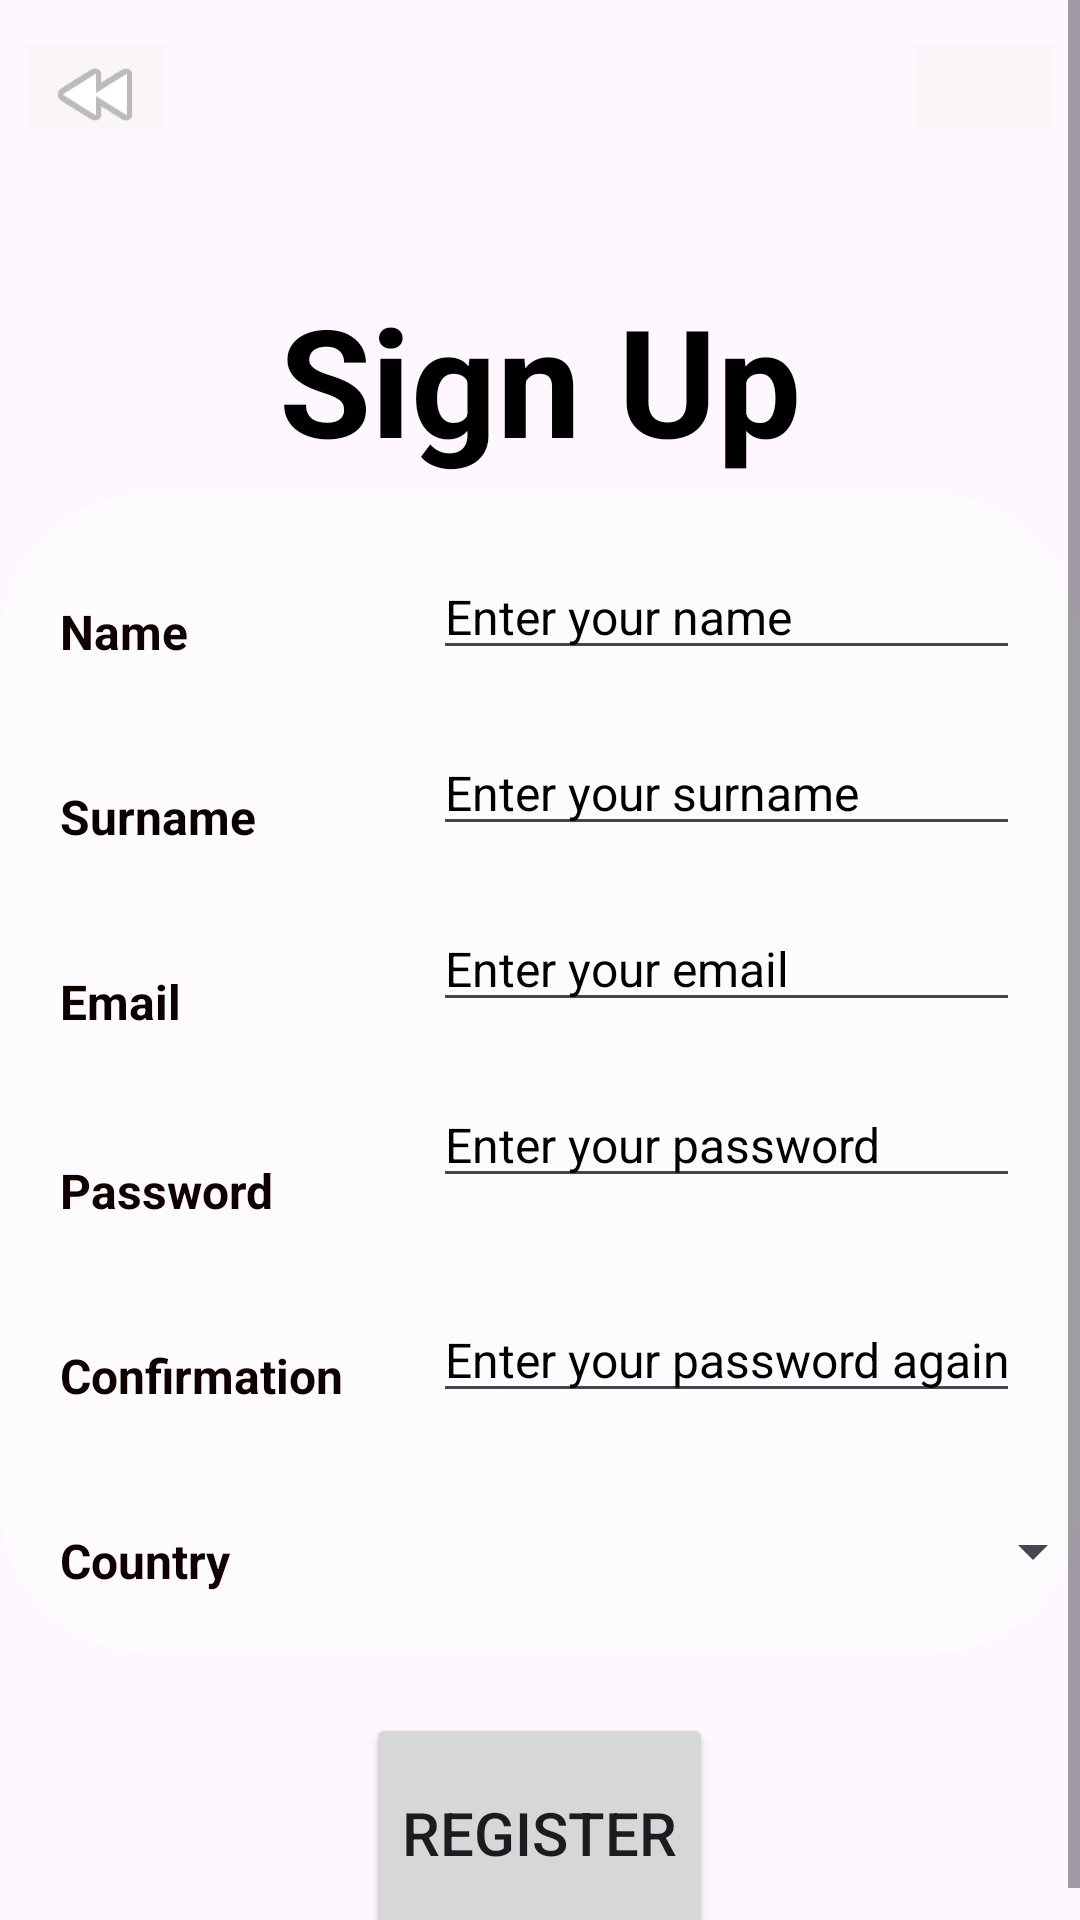

The Android layout XML behind this screen, and the referenced resources:
<!-- AndroidManifest.xml: application theme Theme.EVChargingStationApp -->
<!-- res/layout/activity_signup.xml -->
<?xml version="1.0" encoding="utf-8"?>
<ScrollView
    xmlns:android="http://schemas.android.com/apk/res/android"
    xmlns:app="http://schemas.android.com/apk/res-auto"
    xmlns:tools="http://schemas.android.com/tools"
    android:layout_width="match_parent"
    android:layout_height="match_parent"
    android:background="@drawable/signin">

    <LinearLayout
        android:layout_width="match_parent"
        android:layout_height="match_parent"
        android:orientation="vertical"
        android:gravity="center_horizontal"
        tools:context=".SignUpActivity">

        <LinearLayout
            android:layout_width="match_parent"
            android:layout_height="wrap_content"
            android:orientation="horizontal"
            android:gravity="center">

            <ImageView
                android:id="@+id/buttonBack"
                android:layout_width="46dp"
                android:layout_height="33dp"
                android:layout_marginTop="10dp"
                android:background="#8DF6F4F4"
                app:srcCompat="@android:drawable/ic_media_rew" />

            <ImageView
                android:id="@+id/buttonExit"
                android:layout_width="46dp"
                android:layout_height="33dp"
                android:layout_marginTop="10dp"
                android:layout_marginLeft="250dp"
                android:background="#8DF6F4F4"
                app:srcCompat="@drawable/ic_exit" />

        </LinearLayout>
        <TextView
            android:id="@+id/textSignup"
            android:layout_width="wrap_content"
            android:layout_height="wrap_content"
            android:layout_marginTop="50dp"
            android:textColor="@color/black"
            android:text="@string/sign_up"
            android:textSize="50sp"
            android:textStyle="bold" />


        <LinearLayout
            android:layout_width="wrap_content"
            android:layout_height="wrap_content"
            android:layout_marginTop="5dp"
            android:background="@drawable/custom_signup_text"
            android:orientation="horizontal"
            android:padding="20dp">

            <LinearLayout
                android:layout_width="match_parent"
                android:layout_height="wrap_content"
                android:layout_marginTop="15dp"
                android:orientation="vertical">

                <TextView
                    android:id="@+id/textName"
                    android:layout_width="wrap_content"
                    android:layout_height="wrap_content"
                    android:text="@string/name"
                    android:textColor="#100000"
                    android:textSize="16sp"
                    android:textStyle="bold" />

                <TextView
                    android:id="@+id/textSurname"
                    android:layout_width="wrap_content"
                    android:layout_height="wrap_content"
                    android:layout_marginTop="40dp"
                    android:text="@string/surname"
                    android:textColor="#090000"
                    android:textSize="16sp"
                    android:textStyle="bold" />

                <TextView
                    android:id="@+id/textEmail"
                    android:layout_width="56dp"
                    android:layout_height="23dp"
                    android:layout_marginTop="40dp"
                    android:text="@string/email"
                    android:textColor="#0E0000"
                    android:textSize="16sp"
                    android:textStyle="bold" />

                <TextView
                    android:id="@+id/textPassword"
                    android:layout_width="wrap_content"
                    android:layout_height="wrap_content"
                    android:layout_marginTop="40dp"
                    android:text="@string/password"
                    android:textColor="#100000"
                    android:textSize="16sp"
                    android:textStyle="bold" />

                <TextView
                    android:id="@+id/textPasswordConfir"
                    android:layout_width="wrap_content"
                    android:layout_height="wrap_content"
                    android:layout_marginTop="40dp"
                    android:text="@string/confirmation"
                    android:textColor="#100101"
                    android:textSize="16sp"
                    android:textStyle="bold" />

                <TextView
                    android:id="@+id/textCountry"
                    android:layout_width="wrap_content"
                    android:layout_height="wrap_content"
                    android:layout_marginTop="40dp"
                    android:text="@string/country"
                    android:textColor="#100000"
                    android:textSize="16sp"
                    android:textStyle="bold" />

            </LinearLayout>

            <LinearLayout
                android:layout_width="wrap_content"
                android:layout_height="wrap_content"
                android:layout_marginLeft="30dp"
                android:orientation="vertical">


                <EditText
                    android:id="@+id/editName"
                    android:layout_width="match_parent"
                    android:layout_height="wrap_content"
                    android:hint="@string/enter_your_name"
                    android:inputType="text"
                    android:textColor="#100101"
                    android:textColorHint="@color/black"
                    android:textSize="16sp" />

                <EditText
                    android:id="@+id/editSurname"
                    android:layout_width="match_parent"
                    android:layout_height="wrap_content"
                    android:layout_marginTop="20dp"
                    android:hint="@string/enter_your_surname"
                    android:inputType="text"
                    android:textColor="#130101"
                    android:textColorHint="@color/black"
                    android:textSize="16sp" />

                <EditText
                    android:id="@+id/editEmail"
                    android:layout_width="match_parent"
                    android:layout_height="wrap_content"
                    android:layout_marginTop="20dp"
                    android:hint="@string/enter_your_email"
                    android:inputType="text"
                    android:textColor="#090000"
                    android:textColorHint="@color/black"
                    android:textSize="16sp" />

                <EditText
                    android:id="@+id/editPassword"
                    android:layout_width="match_parent"
                    android:layout_height="wrap_content"
                    android:layout_marginTop="20dp"
                    android:hint="@string/enter_your_password"
                    android:inputType="textPassword"
                    android:textColor="#150101"
                    android:textColorHint="@color/black"
                    android:textSize="16sp" />

                <TextView
                    android:id="@+id/passwordWarning"
                    android:layout_width="wrap_content"
                    android:layout_height="wrap_content"
                    android:text="@string/password_limitation"
                    android:textColor="@android:color/holo_red_light"
                    android:textColorHint="@color/white"
                    android:textSize="13sp"
                    android:textStyle="italic"
                    android:visibility="invisible" />

                <EditText
                    android:id="@+id/editPasswordConfir"
                    android:layout_width="match_parent"
                    android:layout_height="wrap_content"
                    android:hint="@string/password_again"
                    android:inputType="textPassword"
                    android:textColor="#100101"
                    android:textColorHint="@color/black"
                    android:textSize="16sp" />

                <TextView
                    android:id="@+id/passwordConfirWarning"
                    android:layout_width="wrap_content"
                    android:layout_height="wrap_content"
                    android:text="@string/valid_password"
                    android:textColor="@android:color/holo_green_dark"
                    android:textSize="13sp"
                    android:textStyle="italic"
                    android:visibility="invisible" />

                <Spinner
                    android:id="@+id/countrySpinner"
                    android:layout_width="224dp"
                    android:layout_height="25dp"
                    android:layout_marginTop="16dp"
                    android:textSize="16sp" />


            </LinearLayout>


        </LinearLayout>

        <Button
            android:id="@+id/registerButton"
            android:layout_width="wrap_content"
            android:layout_height="80dp"
            android:layout_marginTop="20dp"
            android:text="@string/register"
            android:textSize="20sp" />


    </LinearLayout>
</ScrollView>
<!-- resources referenced by this layout -->
<resources>
  <color name="black">#FF000000</color>
  <color name="white">#FFFFFFFF</color>
  <!-- drawable custom_signup_text (drawable) -->
  <?xml version="1.0" encoding="utf-8"?>
  <shape xmlns:android="http://schemas.android.com/apk/res/android"
      android:shape="rectangle">
      <solid android:color="@color/low_opacity_white" /> <corners android:radius="50dp" />    </shape>
  <string name="confirmation">Confirmation</string>
  <string name="country">Country</string>
  <string name="email">Email</string>
  <string name="enter_your_email">Enter your email</string>
  <string name="enter_your_name">Enter your name</string>
  <string name="enter_your_password">Enter your password</string>
  <string name="enter_your_surname">Enter your surname</string>
  <string name="name">Name</string>
  <string name="password">Password</string>
  <string name="password_again">Enter your password again</string>
  <string name="password_limitation">Password must be at least 6 characters!</string>
  <string name="register">Register</string>
  <string name="sign_up">Sign Up</string>
  <string name="surname">Surname</string>
  <string name="valid_password">Valid password!</string>
  <style name="Theme.EVChargingStationApp" parent="Base.Theme.EVChargingStationApp" />
  <color name="low_opacity_white">#99FFFFFF</color>
  <style name="Base.Theme.EVChargingStationApp" parent="Theme.Material3.DayNight.NoActionBar">
          
          
      </style>
</resources>
